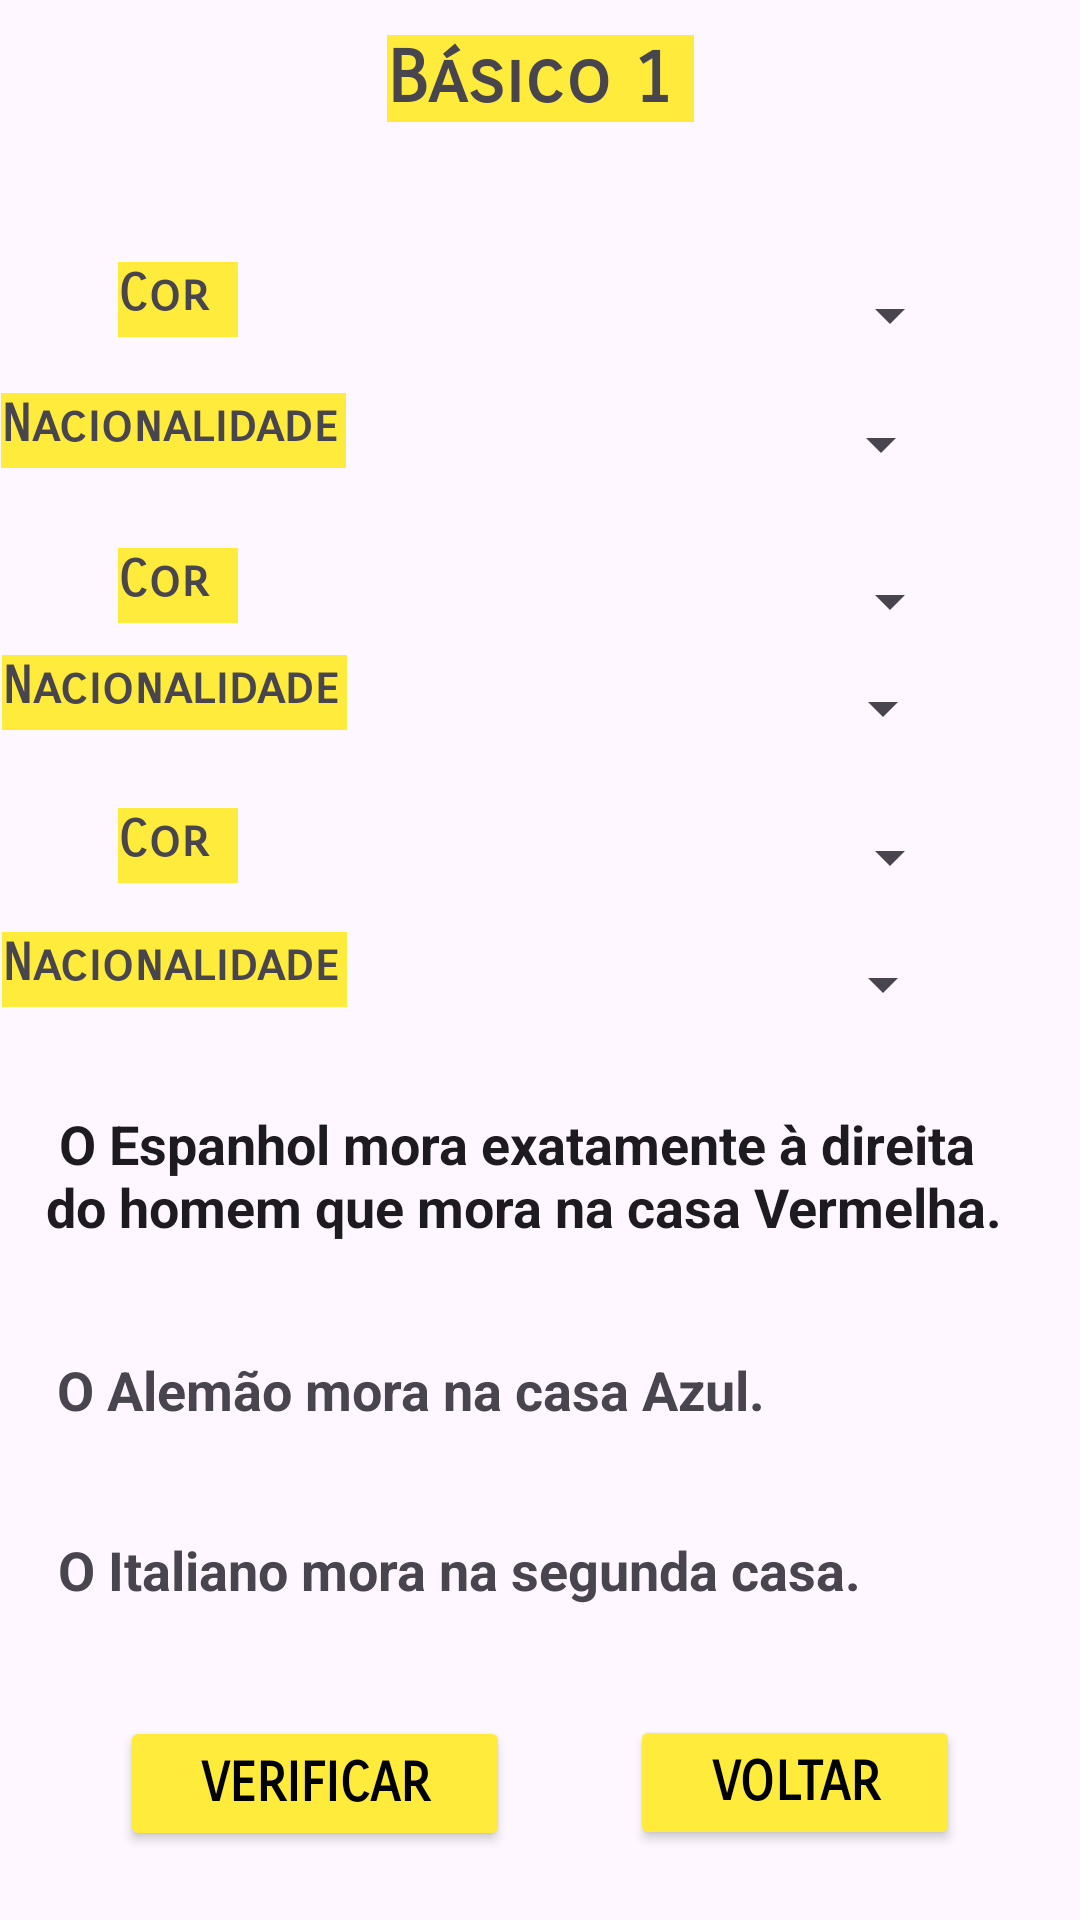

This screen was rendered from an Android layout file. Write that file and the resources it references.
<!-- AndroidManifest.xml: application theme Theme.Extensao_4 -->
<!-- res/layout/activity_teste_facil.xml -->
<?xml version="1.0" encoding="utf-8"?>
<androidx.constraintlayout.widget.ConstraintLayout xmlns:android="http://schemas.android.com/apk/res/android"
    xmlns:app="http://schemas.android.com/apk/res-auto"
    xmlns:tools="http://schemas.android.com/tools"
    android:layout_width="match_parent"
    android:layout_height="match_parent"
    tools:context=".Teste_Facil">

    <Button
        android:id="@+id/bt_voltar"
        android:layout_width="110dp"
        android:layout_height="45dp"
        android:backgroundTint="#FFEB3B"
        android:fontFamily="sans-serif-smallcaps"
        android:text="Voltar"
        android:textAlignment="center"
        android:textColor="#000000"
        android:textSize="18sp"
        android:textStyle="bold"
        app:iconSize="19dp"
        app:layout_constraintBottom_toBottomOf="parent"
        app:layout_constraintEnd_toEndOf="parent"
        app:layout_constraintHorizontal_bias="0.5"
        app:layout_constraintStart_toEndOf="@+id/bt_resposta"
        app:layout_constraintTop_toBottomOf="@+id/tv_3"
        app:layout_constraintVertical_bias="0.494" />

    <Spinner
        android:id="@+id/sp_cor2"
        android:layout_width="202dp"
        android:layout_height="36dp"
        android:entries="@array/Cor"
        app:layout_constraintBottom_toBottomOf="parent"
        app:layout_constraintEnd_toEndOf="parent"
        app:layout_constraintHorizontal_bias="0.5"
        app:layout_constraintStart_toEndOf="@+id/tv_f5"
        app:layout_constraintTop_toTopOf="parent"
        app:layout_constraintVertical_bias="0.443" />

    <TextView
        android:id="@+id/tv_f5"
        android:layout_width="40dp"
        android:layout_height="25dp"
        android:background="#FFEB3B"
        android:backgroundTint="#FFEB3B"
        android:fontFamily="sans-serif-smallcaps"
        android:text="Cor"
        android:textSize="17sp"
        android:textStyle="bold"
        app:layout_constraintBottom_toBottomOf="parent"
        app:layout_constraintEnd_toStartOf="@+id/sp_cor2"
        app:layout_constraintHorizontal_bias="0.5"
        app:layout_constraintStart_toStartOf="parent"
        app:layout_constraintTop_toTopOf="parent"
        app:layout_constraintVertical_bias="0.438" />

    <Spinner
        android:id="@+id/sp_n2"
        android:layout_width="202dp"
        android:layout_height="36dp"
        android:entries="@array/Nacionalidades"
        app:layout_constraintBottom_toBottomOf="parent"
        app:layout_constraintEnd_toEndOf="parent"
        app:layout_constraintHorizontal_bias="0.736"
        app:layout_constraintStart_toStartOf="parent"
        app:layout_constraintTop_toTopOf="parent"
        app:layout_constraintVertical_bias="0.513" />

    <TextView
        android:id="@+id/tv_f6"
        android:layout_width="115dp"
        android:layout_height="25dp"
        android:background="#FFEB3B"
        android:backgroundTint="#FFEB3B"
        android:fontFamily="sans-serif-smallcaps"
        android:text="Nacionalidade"
        android:textSize="17sp"
        android:textStyle="bold"
        app:layout_constraintBottom_toBottomOf="parent"
        app:layout_constraintEnd_toStartOf="@+id/sp_n2"
        app:layout_constraintHorizontal_bias="0.5"
        app:layout_constraintStart_toStartOf="parent"
        app:layout_constraintTop_toTopOf="parent"
        app:layout_constraintVertical_bias="0.505" />

    <Spinner
        android:id="@+id/sp_cor1"
        android:layout_width="202dp"
        android:layout_height="36dp"
        android:entries="@array/Cor"
        app:layout_constraintBottom_toBottomOf="parent"
        app:layout_constraintEnd_toEndOf="parent"
        app:layout_constraintHorizontal_bias="0.5"
        app:layout_constraintStart_toEndOf="@+id/tv_f3"
        app:layout_constraintTop_toTopOf="parent"
        app:layout_constraintVertical_bias="0.302" />

    <TextView
        android:id="@+id/tv_f3"
        android:layout_width="40dp"
        android:layout_height="25dp"
        android:background="#FFEB3B"
        android:backgroundTint="#FFEB3B"
        android:fontFamily="sans-serif-smallcaps"
        android:text="Cor"
        android:textSize="17sp"
        android:textStyle="bold"
        app:layout_constraintBottom_toBottomOf="parent"
        app:layout_constraintEnd_toStartOf="@+id/sp_cor1"
        app:layout_constraintHorizontal_bias="0.5"
        app:layout_constraintStart_toStartOf="parent"
        app:layout_constraintTop_toTopOf="parent"
        app:layout_constraintVertical_bias="0.297" />

    <Spinner
        android:id="@+id/sp_n1"
        android:layout_width="202dp"
        android:layout_height="36dp"
        android:entries="@array/Nacionalidades"
        app:layout_constraintBottom_toBottomOf="parent"
        app:layout_constraintEnd_toEndOf="parent"
        app:layout_constraintHorizontal_bias="0.736"
        app:layout_constraintStart_toStartOf="parent"
        app:layout_constraintTop_toTopOf="parent"
        app:layout_constraintVertical_bias="0.361" />

    <TextView
        android:id="@+id/tv_f4"
        android:layout_width="115dp"
        android:layout_height="25dp"
        android:background="#FFEB3B"
        android:backgroundTint="#FFEB3B"
        android:fontFamily="sans-serif-smallcaps"
        android:text="Nacionalidade"
        android:textSize="17sp"
        android:textStyle="bold"
        app:layout_constraintBottom_toBottomOf="parent"
        app:layout_constraintEnd_toStartOf="@+id/sp_n1"
        app:layout_constraintStart_toStartOf="parent"
        app:layout_constraintTop_toTopOf="parent"
        app:layout_constraintVertical_bias="0.355" />

    <TextView
        android:id="@+id/tv_3"
        android:layout_width="330dp"
        android:layout_height="38dp"
        android:text=" O Italiano mora na segunda casa."
        android:textSize="18sp"
        android:textStyle="bold"
        app:layout_constraintBottom_toTopOf="@+id/bt_resposta"
        app:layout_constraintEnd_toEndOf="parent"
        app:layout_constraintHorizontal_bias="0.5"
        app:layout_constraintStart_toStartOf="parent"
        app:layout_constraintTop_toBottomOf="@+id/tv_2"
        app:layout_constraintVertical_bias="0.5" />

    <TextView
        android:id="@+id/tv_2"
        android:layout_width="331dp"
        android:layout_height="37dp"
        android:text=" O Alemão mora na casa Azul."
        android:textSize="18sp"
        android:textStyle="bold"
        app:layout_constraintBottom_toTopOf="@+id/tv_3"
        app:layout_constraintEnd_toEndOf="parent"
        app:layout_constraintStart_toStartOf="parent"
        app:layout_constraintTop_toBottomOf="@+id/tv_1"
        app:layout_constraintVertical_bias="0.5" />

    <Spinner
        android:id="@+id/sp_cor"
        android:layout_width="202dp"
        android:layout_height="36dp"
        android:entries="@array/Cor"
        app:layout_constraintBottom_toBottomOf="parent"
        app:layout_constraintEnd_toEndOf="parent"
        app:layout_constraintHorizontal_bias="0.5"
        app:layout_constraintStart_toEndOf="@+id/tv_f1"
        app:layout_constraintTop_toTopOf="parent"
        app:layout_constraintVertical_bias="0.144"
        tools:visibility="visible" />

    <TextView
        android:id="@+id/tv_f1"
        android:layout_width="40dp"
        android:layout_height="25dp"
        android:background="#FFEB3B"
        android:backgroundTint="#FFEB3B"
        android:fontFamily="sans-serif-smallcaps"
        android:text="Cor"
        android:textSize="17sp"
        android:textStyle="bold"
        app:layout_constraintBottom_toBottomOf="parent"
        app:layout_constraintEnd_toStartOf="@+id/sp_cor"
        app:layout_constraintHorizontal_bias="0.5"
        app:layout_constraintStart_toStartOf="parent"
        app:layout_constraintTop_toTopOf="parent"
        app:layout_constraintVertical_bias="0.142" />

    <Spinner
        android:id="@+id/sp_n"
        android:layout_width="202dp"
        android:layout_height="36dp"
        android:entries="@array/Nacionalidades"
        app:layout_constraintBottom_toBottomOf="parent"
        app:layout_constraintEnd_toEndOf="parent"
        app:layout_constraintHorizontal_bias="0.732"
        app:layout_constraintStart_toStartOf="parent"
        app:layout_constraintTop_toTopOf="parent"
        app:layout_constraintVertical_bias="0.215" />

    <TextView
        android:id="@+id/tv_f2"
        android:layout_width="115dp"
        android:layout_height="25dp"
        android:background="#FFEB3B"
        android:backgroundTint="#FFEB3B"
        android:fontFamily="sans-serif-smallcaps"
        android:text="Nacionalidade"
        android:textSize="17sp"
        android:textStyle="bold"
        app:layout_constraintBottom_toBottomOf="parent"
        app:layout_constraintEnd_toStartOf="@+id/sp_n"
        app:layout_constraintHorizontal_bias="0.5"
        app:layout_constraintStart_toStartOf="parent"
        app:layout_constraintTop_toTopOf="parent"
        app:layout_constraintVertical_bias="0.213" />

    <TextView
        android:id="@+id/textView"
        android:layout_width="wrap_content"
        android:layout_height="wrap_content"
        android:background="#A9D8ED"
        android:backgroundTint="#FFEB3B"
        android:fontFamily="sans-serif-smallcaps"
        android:text="Básico 1 "
        android:textAlignment="center"
        android:textSize="24sp"
        android:textStyle="bold"
        app:layout_constraintBottom_toBottomOf="parent"
        app:layout_constraintEnd_toEndOf="parent"
        app:layout_constraintHorizontal_bias="0.5"
        app:layout_constraintStart_toStartOf="parent"
        app:layout_constraintTop_toTopOf="parent"
        app:layout_constraintVertical_bias="0.019" />

    <TextView
        android:id="@+id/tv_1"
        android:layout_width="328dp"
        android:layout_height="59dp"
        android:fontFamily="sans-serif"
        android:text=" O Espanhol mora exatamente à direita do homem que mora na casa Vermelha."
        android:textAppearance="@style/TextAppearance.AppCompat.Body1"
        android:textSize="18sp"
        android:textStyle="bold"
        app:layout_constraintBottom_toTopOf="@+id/tv_2"
        app:layout_constraintEnd_toEndOf="parent"
        app:layout_constraintHorizontal_bias="0.481"
        app:layout_constraintStart_toStartOf="parent"
        app:layout_constraintTop_toBottomOf="@+id/sp_n2"
        app:layout_constraintVertical_bias="0.5" />

    <Button
        android:id="@+id/bt_resposta"
        android:layout_width="130dp"
        android:layout_height="45dp"
        android:backgroundTint="#FFEB3B"
        android:fontFamily="sans-serif-smallcaps"
        android:text="Verificar"
        android:textAlignment="center"
        android:textColor="@color/black"
        android:textSize="18sp"
        android:textStyle="bold"
        app:iconSize="19dp"
        app:layout_constraintBottom_toBottomOf="parent"
        app:layout_constraintEnd_toStartOf="@+id/bt_voltar"
        app:layout_constraintHorizontal_bias="0.5"
        app:layout_constraintStart_toStartOf="parent"
        app:layout_constraintTop_toBottomOf="@+id/tv_3"
        app:layout_constraintVertical_bias="0.5" />

    <androidx.constraintlayout.widget.Guideline
        android:id="@+id/guideline"
        android:layout_width="wrap_content"
        android:layout_height="wrap_content"
        android:orientation="vertical"
        app:layout_constraintGuide_begin="21dp" />
</androidx.constraintlayout.widget.ConstraintLayout>
<!-- resources referenced by this layout -->
<resources>
  <string-array name="Cor">
          <item />
          <item>Vermelho</item>
          <item>Azul</item>
          <item>Verde</item>
      </string-array>
  <string-array name="Nacionalidades">
          <item />
          <item>Espanhol</item>
          <item>Italiano</item>
          <item>Alemão</item>
      </string-array>
  <style name="Theme.Extensao_4" parent="Base.Theme.Extensao_4" />
  <style name="Base.Theme.Extensao_4" parent="Theme.Material3.DayNight.NoActionBar">
          
          
      </style>
  <!-- not gathered from this repository: default colours our renderer supplied (Android Studio template values) -->
  <color name="black">#FF000000</color>
</resources>
